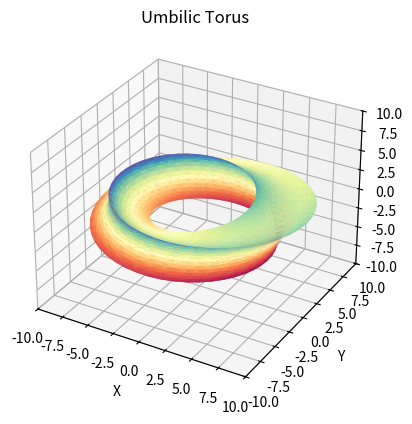

This chart was generated by the following Python code:
#!/usr/bin/env python
import numpy as np
import matplotlib.pyplot as plt
from mpl_toolkits.mplot3d import Axes3D
import matplotlib.tri as mtri

fig = plt.figure(figsize=plt.figaspect(1))

u = np.linspace(-np.pi, np.pi, endpoint=True, num=50)
v = np.linspace(-np.pi, np.pi, endpoint=True, num=50)
u, v = np.meshgrid(u, v)
u, v = u.flatten(), v.flatten()

x = np.sin(u) * (7 + np.cos(u / 3 - 2 * v) + 2 * np.cos(u / 3 + v))
y = np.cos(u) * (7 + np.cos(u / 3 - 2 * v) + 2 * np.cos(u / 3 + v))
z = np.sin(u / 3 - 2 * v) + 2 * np.sin(u / 3 + v)

tri = mtri.Triangulation(u, v)

ax = fig.add_subplot(1, 1, 1, projection='3d')
ax.plot_trisurf(x, y, z, triangles=tri.triangles, cmap=plt.cm.Spectral)
ax.set_title('Umbilic Torus')
ax.set_xlabel('X')
ax.set_ylabel('Y')
ax.set_zlabel('Z')
ax.set_xlim(-10, 10)
ax.set_ylim(-10, 10)
ax.set_zlim(-10, 10)

plt.show()
